The GitHub repository socheadev/mite_research_project contains a labelled image folder "dataset" with 5 categories: alcohol, blood, graphic violence, sexual, traffic accident. Examples follow, each with its label.

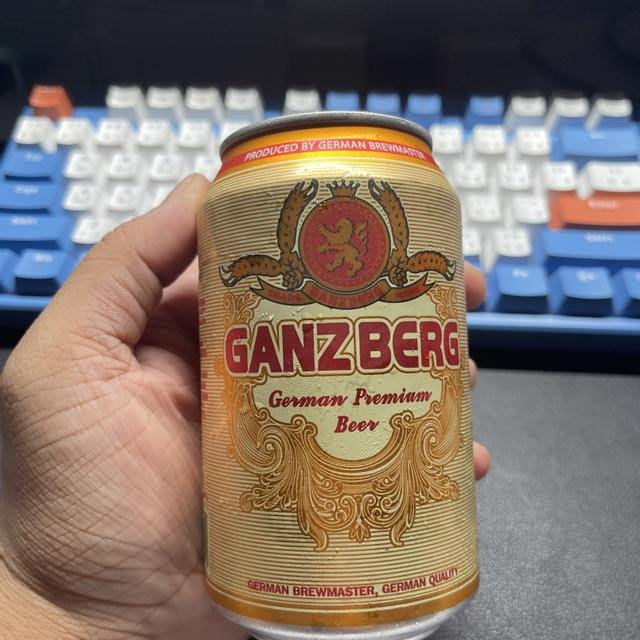
Label: alcohol

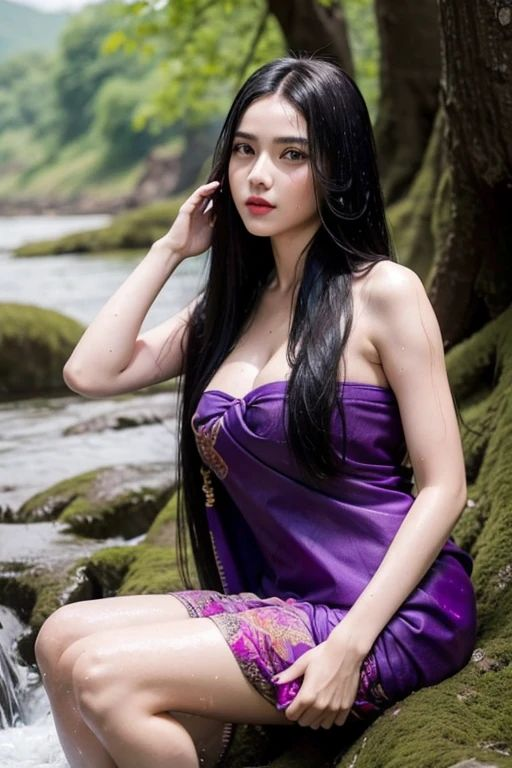
Label: sexual

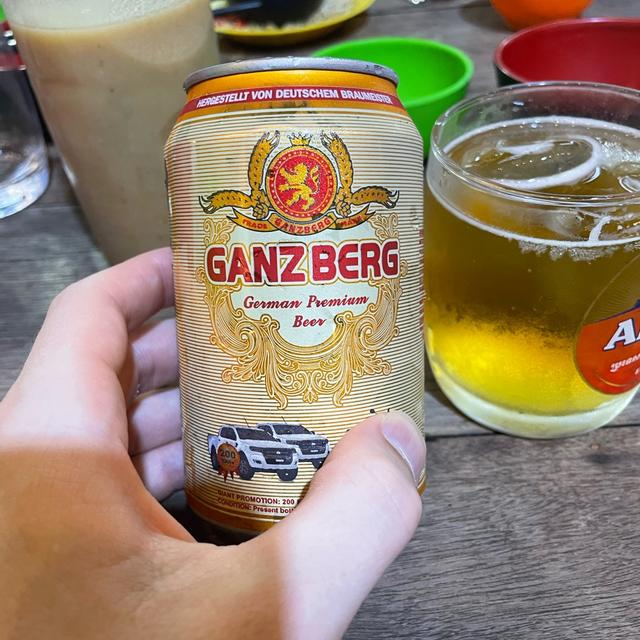
Label: alcohol

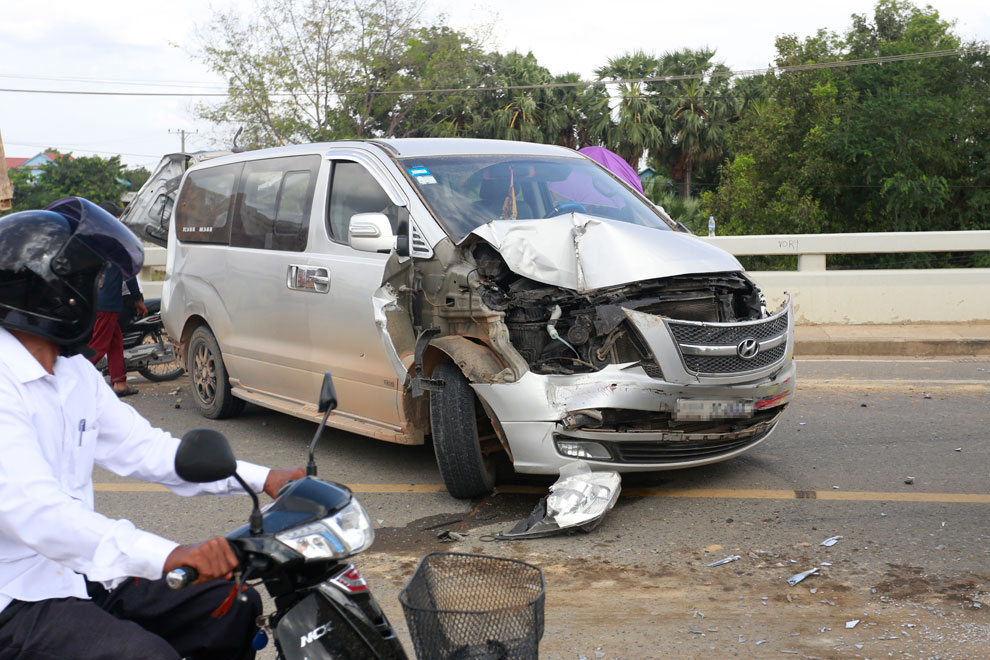
Label: traffic accident

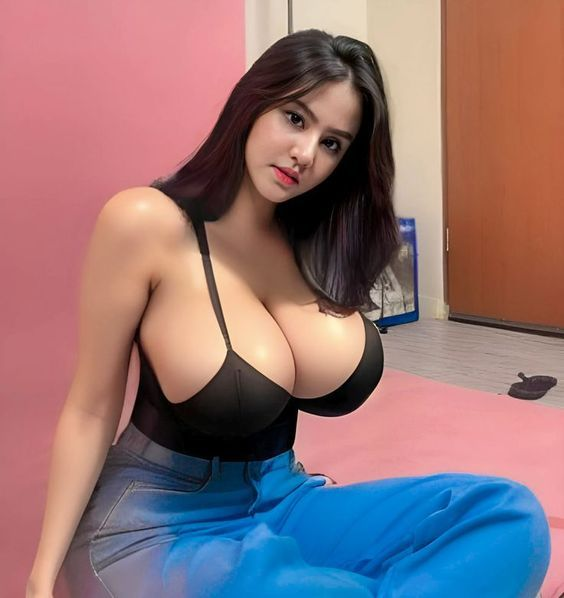
Label: sexual

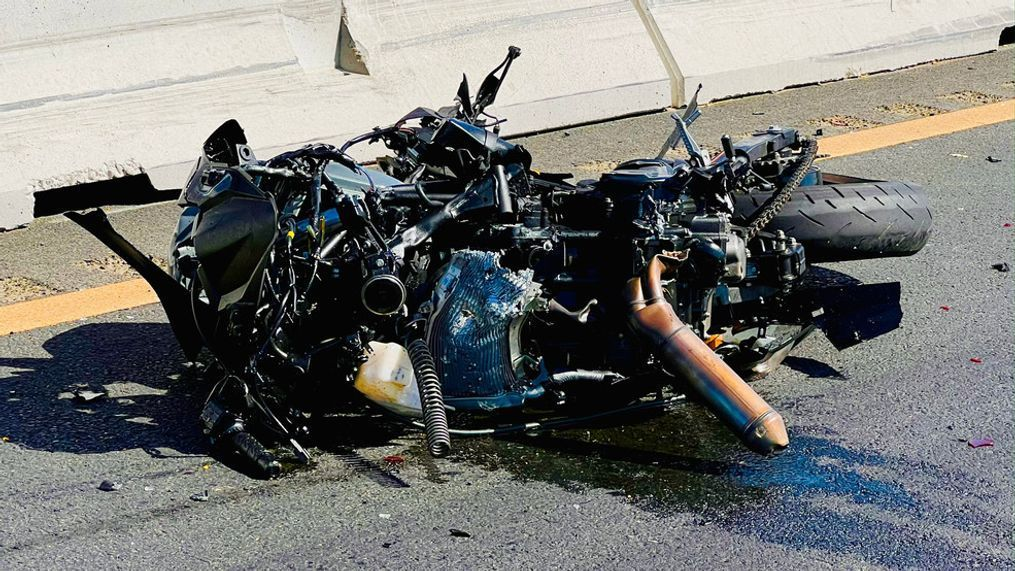
Label: traffic accident
